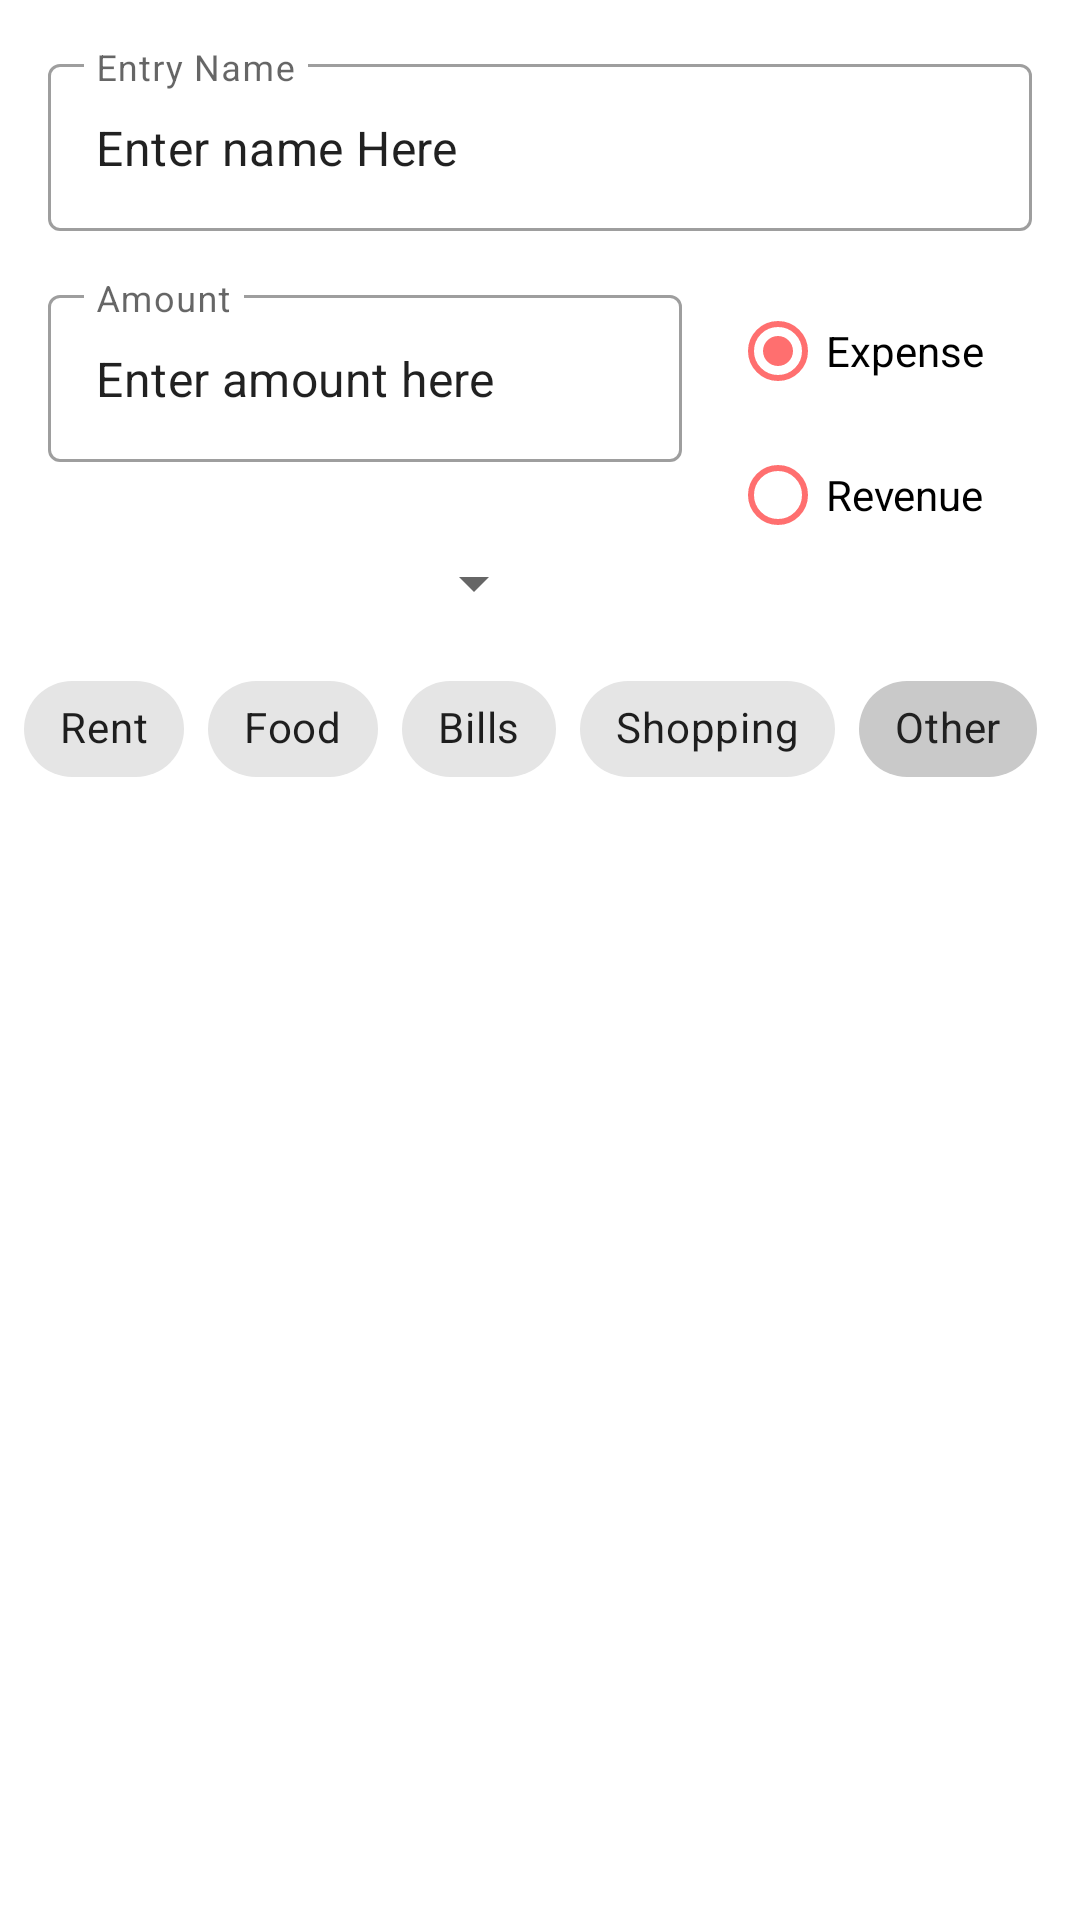

Layout XML and referenced resources for this Android screen:
<!-- AndroidManifest.xml: application theme AppTheme -->
<!-- res/layout/activity_new_budget_entry.xml -->
<?xml version="1.0" encoding="utf-8"?>
<androidx.constraintlayout.widget.ConstraintLayout xmlns:android="http://schemas.android.com/apk/res/android"
    xmlns:app="http://schemas.android.com/apk/res-auto"
    xmlns:tools="http://schemas.android.com/tools"
    android:layout_width="match_parent"
    android:layout_height="match_parent"
    tools:context=".NewBudgetEntryActivity">

    
    <com.google.android.material.textfield.TextInputLayout
        android:id="@+id/entryName_texInput"
        style="@style/Widget.MaterialComponents.TextInputLayout.OutlinedBox"
        android:layout_width="match_parent"
        android:layout_height="wrap_content"
        android:layout_margin="@dimen/edge_spacing"
        app:layout_constraintEnd_toEndOf="parent"
        app:layout_constraintStart_toStartOf="parent"
        app:layout_constraintTop_toTopOf="parent">

        <com.google.android.material.textfield.TextInputEditText
            android:id="@+id/entryName_editText"
            android:layout_width="match_parent"
            android:layout_height="wrap_content"
            android:hint="@string/entry_name_title"
            android:selectAllOnFocus="true"
            android:text="@string/enter_name_text"
            app:layout_constraintEnd_toEndOf="parent"
            app:layout_constraintStart_toStartOf="parent"
            app:layout_constraintTop_toTopOf="parent" />

    </com.google.android.material.textfield.TextInputLayout>

    <com.google.android.material.textfield.TextInputLayout
        android:id="@+id/entryValue_textInput"
        style="@style/Widget.MaterialComponents.TextInputLayout.OutlinedBox"
        android:layout_width="0dp"
        android:layout_height="wrap_content"
        android:layout_margin="@dimen/edge_spacing"
        app:layout_constraintEnd_toStartOf="@+id/entryType_radiogroup"
        app:layout_constraintStart_toStartOf="parent"
        app:layout_constraintTop_toBottomOf="@+id/entryName_texInput">

        <com.google.android.material.textfield.TextInputEditText
            android:id="@+id/entryValue_editText"
            android:layout_width="match_parent"
            android:layout_height="wrap_content"
            android:hint="@string/amount_title"
            android:inputType="number|numberDecimal"
            android:selectAllOnFocus="true"
            android:text="@string/enter_amount_text"
            app:layout_constraintEnd_toEndOf="parent"
            app:layout_constraintStart_toStartOf="parent"
            app:layout_constraintTop_toTopOf="parent" />

    </com.google.android.material.textfield.TextInputLayout>

    

    <RadioGroup
        android:id="@+id/entryType_radiogroup"
        android:layout_width="wrap_content"
        android:layout_height="wrap_content"
        android:layout_marginTop="@dimen/edge_spacing"
        android:layout_marginRight="@dimen/large_edge_spacing"
        android:orientation="vertical"
        app:layout_constraintEnd_toEndOf="parent"
        app:layout_constraintStart_toEndOf="@id/entryValue_textInput"
        app:layout_constraintTop_toBottomOf="@+id/entryName_texInput"
        android:layout_marginEnd="@dimen/large_edge_spacing">

        <RadioButton
            android:id="@+id/expense_radioButton"
            android:layout_width="wrap_content"
            android:layout_height="wrap_content"
            android:buttonTint="@color/colorRedAccent"
            android:checked="true"
            android:onClick="onRadioButtonClicked"
            android:text="@string/expense" />

        <RadioButton
            android:id="@+id/revenue_radioButton"
            android:layout_width="wrap_content"
            android:layout_height="wrap_content"
            android:buttonTint="@color/colorRedAccent"
            android:onClick="onRadioButtonClicked"
            android:text="@string/revenue" />

    </RadioGroup>

    
    <Button
        android:id="@+id/addEntry_button"
        android:layout_width="wrap_content"
        android:layout_height="wrap_content"
        android:layout_margin="@dimen/edge_spacing"
        android:text="@string/button_add_text"
        style="?attr/materialButtonStyle"
        app:layout_constraintEnd_toEndOf="parent"
        app:layout_constraintBottom_toBottomOf="parent" />

    
    <Spinner
        android:id="@+id/frequency_spinner"
        android:layout_width="158dp"
        android:layout_height="33dp"
        android:layout_margin="24dp"
        app:layout_constraintStart_toStartOf="parent"
        app:layout_constraintTop_toBottomOf="@+id/entryValue_textInput" />

    
    <com.google.android.material.chip.ChipGroup
        android:id="@+id/expense_type_chip_group"
        android:layout_width="match_parent"
        android:layout_height="wrap_content"
        android:layout_margin="@dimen/reduced_edge_spacing"
        app:singleSelection="true"
        app:checkedChip="@+id/other_chip"
        app:layout_constraintTop_toBottomOf="@+id/frequency_spinner"
        app:layout_constraintStart_toStartOf="parent"
        app:layout_constraintEnd_toEndOf="parent">

        <com.google.android.material.chip.Chip
            android:id="@+id/rent_chip"
            style="@style/Widget.MaterialComponents.Chip.Choice"
            android:layout_width="wrap_content"
            android:layout_height="wrap_content"
            android:text="@string/rent" />

        <com.google.android.material.chip.Chip
            android:id="@+id/food_chip"
            style="@style/Widget.MaterialComponents.Chip.Choice"
            android:layout_width="wrap_content"
            android:layout_height="wrap_content"
            android:text="@string/food" />

        <com.google.android.material.chip.Chip
            android:id="@+id/bills_chip"
            style="@style/Widget.MaterialComponents.Chip.Choice"
            android:layout_width="wrap_content"
            android:layout_height="wrap_content"
            android:text="@string/bills" />

        <com.google.android.material.chip.Chip
            android:id="@+id/shopping_chip"
            style="@style/Widget.MaterialComponents.Chip.Choice"
            android:layout_width="wrap_content"
            android:layout_height="wrap_content"
            android:text="@string/shopping" />

        <com.google.android.material.chip.Chip
            android:id="@+id/other_chip"
            style="@style/Widget.MaterialComponents.Chip.Choice"
            android:layout_width="wrap_content"
            android:layout_height="wrap_content"
            android:text="@string/other" />

    </com.google.android.material.chip.ChipGroup>


</androidx.constraintlayout.widget.ConstraintLayout>
<!-- resources referenced by this layout -->
<resources>
  <color name="colorRedAccent">#FF6F6F</color>
  <dimen name="edge_spacing">16dp</dimen>
  <dimen name="large_edge_spacing">32dp</dimen>
  <dimen name="reduced_edge_spacing">8dp</dimen>
  <string name="amount_title">Amount</string>
  <string name="bills">Bills</string>
  <string name="button_add_text">Add Entry</string>
  <string name="enter_amount_text">Enter amount here</string>
  <string name="enter_name_text">Enter name Here</string>
  <string name="entry_name_title">Entry Name</string>
  <string name="expense">Expense</string>
  <string name="food">Food</string>
  <string name="other">Other</string>
  <string name="rent">Rent</string>
  <string name="revenue">Revenue</string>
  <string name="shopping">Shopping</string>
  <style name="AppTheme" parent="Theme.MaterialComponents.Light.DarkActionBar">
          
      </style>
</resources>
